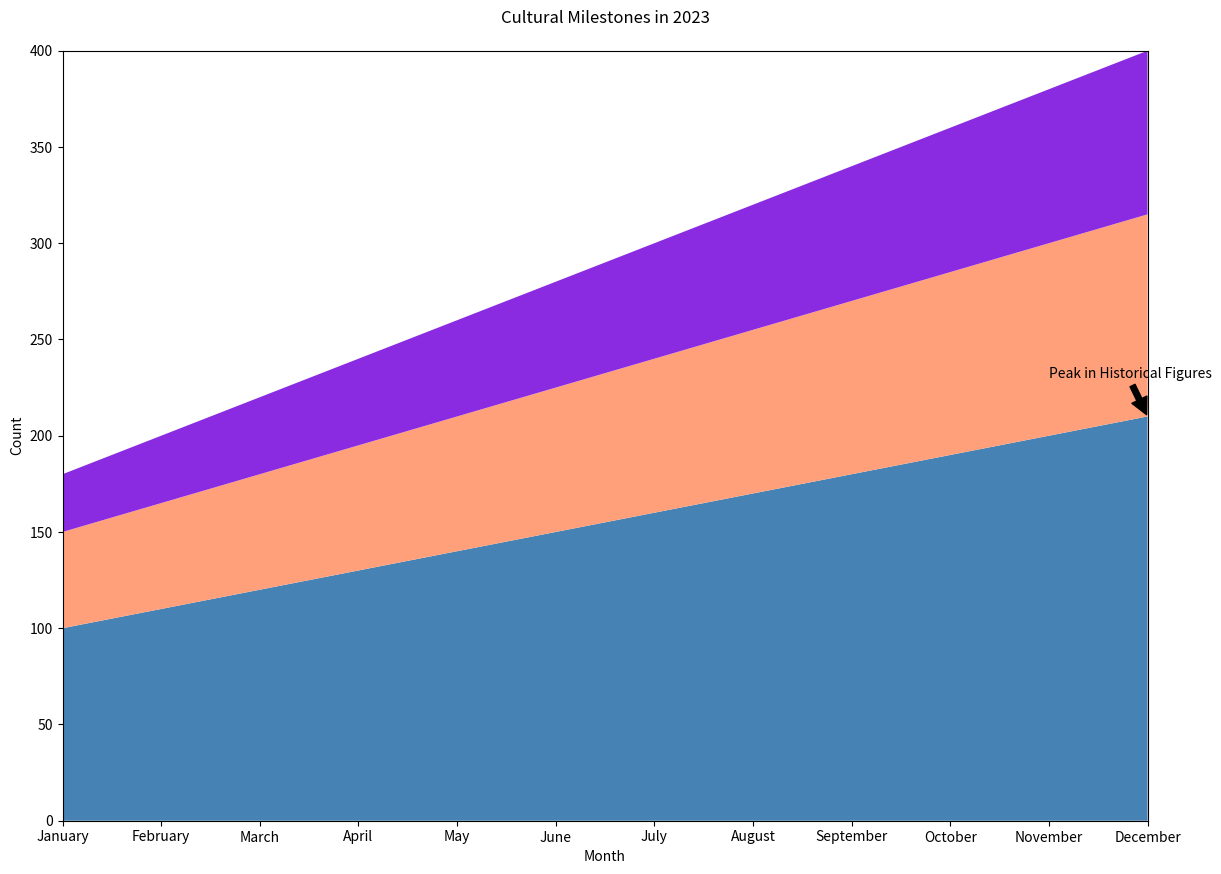

Write Python code to recreate this figure.

import matplotlib.pyplot as plt

months = ["January", "February", "March", "April", "May", "June", "July", "August", "September", "October", "November", "December"]
historical_figures = [100, 110, 120, 130, 140, 150, 160, 170, 180, 190, 200, 210]
inventions = [50, 55, 60, 65, 70, 75, 80, 85, 90, 95, 100, 105]
artworks = [30, 35, 40, 45, 50, 55, 60, 65, 70, 75, 80, 85]

fig, ax = plt.subplots(figsize=(14, 10))
ax.stackplot(months, historical_figures, inventions, artworks, colors=['#4682B4', '#FFA07A', '#8A2BE2'])

ax.set_title('Cultural Milestones in 2023', pad=20)
ax.set_ylabel('Count')
ax.set_xlabel('Month')
ax.margins(0, 0)

ax.annotate('Peak in Historical Figures', xy=('December', 210), xytext=('November', 230),
            arrowprops=dict(facecolor='black', shrink=0.05))

plt.show()
